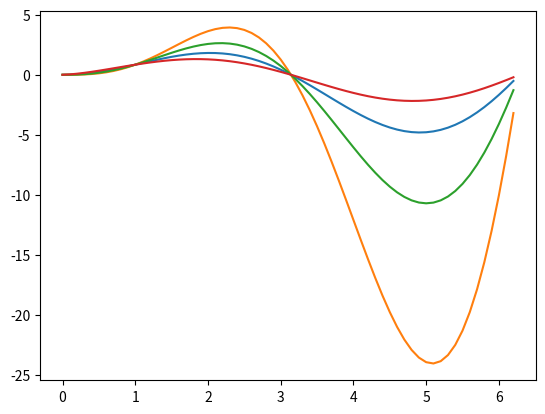

This chart was generated by the following Python code:
import matplotlib.pyplot as plt
import numpy as np
x=np.arange(0,2*np.pi,0.1)
y=x*np.sin(x)
z=(x**2)*np.sin(x)
a=(x**(3/2))*np.sin(x)
b=(x**(1/2))*np.sin(x)

plt.plot(x,y,x,z,x,a,x,b)
plt.show()
